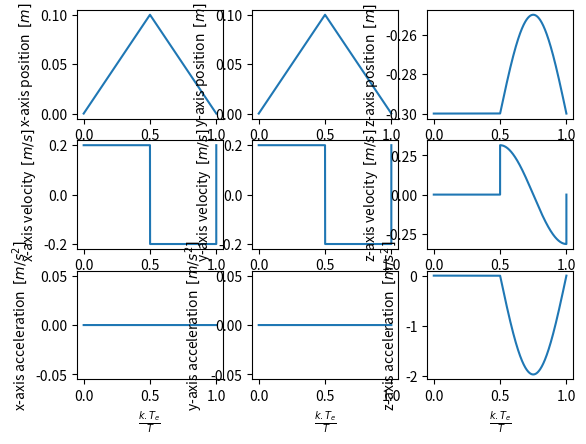
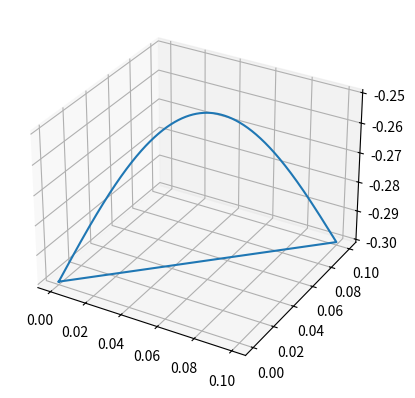

These charts were generated, in order, by the following Python code:
import numpy as np
from matplotlib import pyplot as plt


class CycloidFootTrajectory:
    @staticmethod
    def f(t, T, Pi, Pf, dir=False):
        """
        Position trajectory
        :param t: time step
        :param T: Periode of a feet step
        :param Pi: Initial position
        :param Pf: Final position
        :param dir: Direction of the step
        :return:
        """
        # modulo on a period
        t = t % T

        # way
        if dir:
            t = T - t

        # swing (hors sol)
        if t < T / 2:
            x = Pi[0] + 2 * (Pf[0] - Pi[0]) * t / T
            y = Pi[1] + 2 * (Pf[1] - Pi[1]) * t / T
            z = Pi[2] + (Pf[2] - Pi[2]) * np.sin(2 * np.pi * t / T)

        # stance (contact sol)
        else:
            x = Pi[0] + 2 * (Pf[0] - Pi[0]) * (T - t) / T
            y = Pi[1] + 2 * (Pf[1] - Pi[1]) * (T - t) / T
            z = Pi[2]

        return np.array([x, y, z])

    @staticmethod
    def df(t, T, Pi, Pf, dir=False):
        """
        Velocity trajectory
        :param t: time step
        :param T: Periode of a feet step
        :param Pi: Initial position
        :param Pf: Final position
        :param dir: Direction of the step
        :return:
        """
        # modulo on a period
        t = t % T

        # way
        if dir:
            t = T - t

        # swing (hors sol)
        if t < T / 2:
            dx = 2 * (Pf[0] - Pi[0]) / T
            dy = 2 * (Pf[1] - Pi[1]) / T
            dz = (2 * (Pf[2] - Pi[2]) * np.pi / T) * np.cos(2 * np.pi * t / T)

        # stance (contact sol)
        else:
            dx = -2 * (Pf[0] - Pi[0]) / T
            dy = -2 * (Pf[1] - Pi[1]) / T
            dz = 0

        if dir:
            return np.array([-dx, -dy, -dz])
        else:
            return np.array([dx, dy, dz])

    @staticmethod
    def d2f(t, T, Pi, Pf, dir=False):
        """
        Acceleration trajectory
        :param t: time step
        :param T: Periode of a feet step
        :param Pi: Initial position
        :param Pf: Final position
        :param dir: Direction of the step
        :return:
        """
        # modulo on a period
        t = t % T

        # way
        if dir:
            t = T - t

        # swing (hors sol)
        if t < T / 2:
            dx = 0
            dy = 0
            dz = -(Pf[2] - Pi[2]) * (2 * np.pi / T)**2 * np.sin(2 * np.pi * t / T)

        # stance (contact sol)
        else:
            dx = 0
            dy = 0
            dz = 0

        return np.array([dx, dy, dz])


if __name__ == '__main__':
    """
    Visualise the foot trajectory over a feet periode
    """
    n_size = 10000
    T = 1
    t = np.linspace(0, T, n_size)
    H = 0.05
    Lx = 0.1
    Ly = 0.1

    res = np.zeros((3, n_size))
    dres = np.zeros((3, n_size))
    d2res = np.zeros((3, n_size))

    for i, t0 in enumerate(t):
        res[:, i] = CycloidFootTrajectory.f(t0, T, np.array([0, 0, -0.3]), np.array([0 + Lx, 0 + Ly, -0.3 + H]), dir=True)
        dres[:, i] = CycloidFootTrajectory.df(t0, T, np.array([0, 0, -0.3]), np.array([0 + Lx, 0 + Ly, -0.3 + H]), dir=True)
        d2res[:, i] = CycloidFootTrajectory.d2f(t0, T, np.array([0, 0, -0.3]), np.array([0 + Lx, 0 + Ly, -0.3 + H]), dir=True)

    f, axs = plt.subplots(3, 3)
    axs[0, 0].plot(t, res[0, :])
    axs[1, 0].plot(t, dres[0, :])
    axs[2, 0].plot(t, d2res[0, :])
    axs[0, 1].plot(t, res[1, :])
    axs[1, 1].plot(t, dres[1, :])
    axs[2, 1].plot(t, d2res[1, :])
    axs[0, 2].plot(t, res[2, :])
    axs[1, 2].plot(t, dres[2, :])
    axs[2, 2].plot(t, d2res[2, :])

    axs[0, 0].set_xlabel(r'$\frac{k.T_e}{T}$')
    axs[1, 0].set_xlabel(r'$\frac{k.T_e}{T}$')
    axs[2, 0].set_xlabel(r'$\frac{k.T_e}{T}$')
    axs[0, 1].set_xlabel(r'$\frac{k.T_e}{T}$')
    axs[1, 1].set_xlabel(r'$\frac{k.T_e}{T}$')
    axs[2, 1].set_xlabel(r'$\frac{k.T_e}{T}$')
    axs[0, 2].set_xlabel(r'$\frac{k.T_e}{T}$')
    axs[1, 2].set_xlabel(r'$\frac{k.T_e}{T}$')
    axs[2, 2].set_xlabel(r'$\frac{k.T_e}{T}$')

    axs[0, 0].set_ylabel(r'x-axis position $\: [m]$')
    axs[1, 0].set_ylabel(r'x-axis velocity $\: [m/s]$')
    axs[2, 0].set_ylabel(r'x-axis acceleration $\: [m/s^2]$')
    axs[0, 1].set_ylabel(r'y-axis position $\: [m]$')
    axs[1, 1].set_ylabel(r'y-axis velocity $\: [m/s]$')
    axs[2, 1].set_ylabel(r'y-axis acceleration $\: [m/s^2]$')
    axs[0, 2].set_ylabel(r'z-axis position $\: [m]$')
    axs[1, 2].set_ylabel(r'z-axis velocity $\: [m/s]$')
    axs[2, 2].set_ylabel(r'z-axis acceleration $\: [m/s^2]$')

    plt.show()

    ax = plt.figure().add_subplot(projection='3d')
    ax.plot(res[0, :], res[1, :], res[2, :])
    plt.show()
